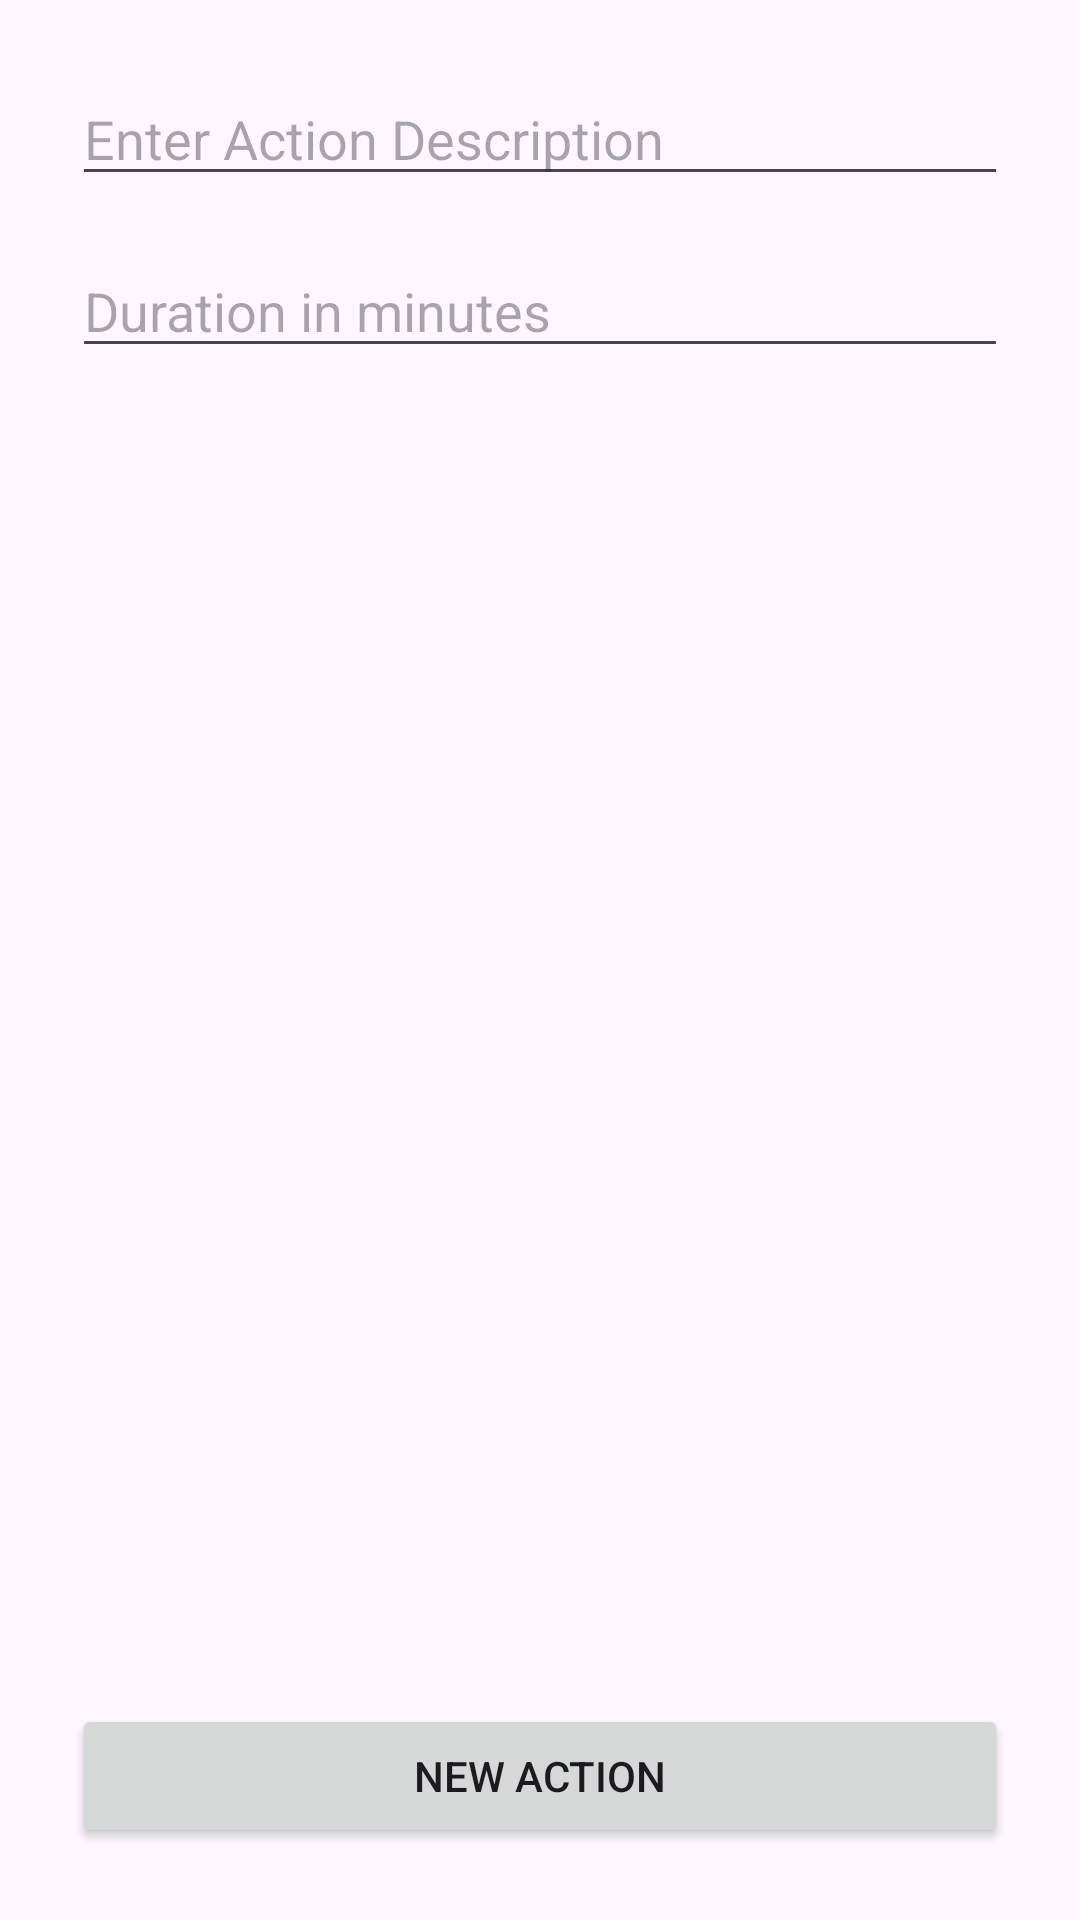

Android layout source for this screen:
<!-- AndroidManifest.xml: application theme Theme.RoutineBuilder -->
<!-- res/layout/activity_create_action.xml -->
<?xml version="1.0" encoding="utf-8"?>
<LinearLayout xmlns:android="http://schemas.android.com/apk/res/android"
    android:layout_width="match_parent"
    android:layout_height="match_parent"
    android:orientation="vertical"
    android:padding="24dp">

    <EditText
        android:id="@+id/edActionDescription"
        android:layout_width="match_parent"
        android:layout_height="wrap_content"
        android:hint="@string/enter_action_description"
        android:layout_marginBottom="16dp"/>

    <EditText
        android:id="@+id/edDuration"
        android:layout_width="match_parent"
        android:layout_height="wrap_content"
        android:inputType="number"
        android:hint="@string/duration_in_minutes"
        android:layout_marginBottom="16dp"/>

    <View
        android:layout_width="match_parent"
        android:layout_height="0dp"
        android:layout_weight="1"/>

    <Button
        android:id="@+id/btnSaveAction"
        android:layout_width="match_parent"
        android:layout_height="wrap_content"
        android:text="@string/new_action"/>

</LinearLayout>
<!-- resources referenced by this layout -->
<resources>
  <string name="duration_in_minutes">Duration in minutes</string>
  <string name="enter_action_description">Enter Action Description</string>
  <string name="new_action">New Action</string>
  <style name="Theme.RoutineBuilder" parent="android:Theme.Material.Light.NoActionBar" />
</resources>
